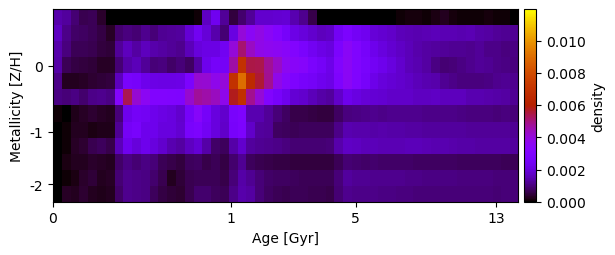

Data behind this chart, as committed beside it:
1.414950995252258099e-03, 1.297392093928913552e-03, 9.140564790863783210e-04, 6.342123134119721480e-04, 6.631942233351949354e-04, 3.625370630848663935e-04, 4.058668946810365654e-05, 1.421198024066650140e-20, 1.266783070379859657e-19, -1.060683578160094216e-19, -1.433832326161356847e-19, -1.917141678853811340e-19, 1.145459426655960187e-20, -3.008702616420322354e-20, -5.849266033486956649e-21, -5.925728348093892922e-20, 4.852492587302769918e-05, 1.640978274537689208e-03, 2.339602991672356299e-03, 1.258151386275555266e-03, 4.717289715501357325e-04, 8.557965543984440669e-04, 1.225839983876621936e-03, 1.786083021448883193e-03
1.637191403352987592e-03, 1.113123418281723427e-03, 8.348519707991244182e-04, 7.943727848298938942e-04, 6.566153763722554519e-04, 5.515318506795645120e-04, 3.214005909972897953e-04, 8.732117336016661071e-04, 1.026351527669702637e-03, 8.935257446454929935e-04, 1.147181354330708593e-03, 9.601349215655346787e-04, 1.205927344753413184e-03, 1.254277808475416861e-03, 1.306795845178785600e-03, 1.914710271168737444e-03, 2.419688558667785778e-03, 1.927932706750556339e-03, 1.446759105645018494e-03, 9.325728537073494978e-04, 2.095348922775320481e-03, 4.023068516112686746e-03, 3.550616239102501182e-03, 3.868201503722466881e-03
1.425571862743562615e-03, 1.026271686040781950e-03, 6.725802196634058337e-04, 6.980550987522495931e-04, 6.274096662970987627e-04, 4.778421205544801050e-04, 4.666659810382579052e-04, 1.253718445843020292e-03, 1.628007465422373927e-03, 1.319887258075457762e-03, 1.619069566309139013e-03, 1.430505940746037595e-03, 1.351119969920791487e-03, 1.260282752609207749e-03, 1.132312109762322397e-03, 1.581590381191178138e-03, 1.993434464354273874e-03, 2.119236908463766056e-03, 2.108909562748594209e-03, 2.406029862201604884e-03, 4.024301631297938497e-03, 5.123815518680904096e-03, 4.344659971911856398e-03, 3.799813126607532159e-03
1.364101413894543363e-03, 6.891786998152126496e-04, 5.284430485948892571e-04, 4.849417766172867735e-04, 4.453976654136292449e-04, 2.820871570750629019e-04, 2.924392433663605077e-04, 9.231802127351706327e-04, 1.390450068292661996e-03, 1.553030666283668378e-03, 1.237108072454910996e-03, 9.742003200986962914e-04, 9.991991972829823623e-04, 8.278706247742254921e-04, 9.624334939173813386e-04, 7.808179777925526024e-04, 1.345525082466500618e-03, 2.277471692786788970e-03, 2.599768729718430777e-03, 2.550213384990724589e-03, 4.652290360105052446e-03, 6.920447389386819373e-03, 5.453686246019843510e-03, 5.390132663843541505e-03
1.114812026034513268e-03, 2.524493232176909150e-04, 2.692972909905721264e-04, 3.174012151505281772e-04, 3.957174532326856683e-04, 4.296012062219238103e-04, 4.700782154126291077e-04, 1.635523713739395766e-03, 2.737058297814564788e-03, 2.639205326955136079e-03, 2.243555772497582770e-03, 2.169566636996617722e-03, 2.130407135068534876e-03, 2.144992403201632317e-03, 2.165658161793063748e-03, 2.867807052223451253e-03, 4.176154074047496063e-03, 4.121596436033838316e-03, 3.765245020034615423e-03, 4.053543378867919406e-03, 6.920934650884885166e-03, 9.033175376654651104e-03, 6.552389328211412518e-03, 5.580448499207060244e-03
1.055812773971603544e-03, 9.465664383290594945e-04, 1.035504492168564392e-03, 8.841388052523734865e-04, 1.115092871335886075e-03, 1.164682016856930132e-03, 1.070983337554810236e-03, 3.225935297029763286e-03, 5.335583424791244360e-03, 4.146375595592285447e-03, 3.594216091219811990e-03, 3.117180045913156734e-03, 3.129270250471918348e-03, 3.070516367865597489e-03, 3.028266385199142926e-03, 4.200671073199071376e-03, 4.745284783414283752e-03, 4.590611621058054460e-03, 4.367430416042806379e-03, 3.762281498020214176e-03, 5.788086520031334413e-03, 6.874220639120345519e-03, 4.850973295911732361e-03, 4.068492086196936683e-03
7.150730017157561611e-05, 9.418019865927593228e-06, 1.986905661422701187e-04, 3.234356199819982038e-04, 4.039216571559886538e-04, 3.211083856635759065e-04, 2.641321191463543881e-04, 9.547537627957605006e-04, 2.277125117280358671e-03, 2.541725248145017442e-03, 2.464342618800785794e-03, 2.264423406079814523e-03, 2.111308099133298467e-03, 2.025887184292380055e-03, 1.792222144124755098e-03, 2.583364969829058094e-03, 3.364582634331156254e-03, 2.571542731431990508e-03, 2.053125070644406386e-03, 1.805252612247205436e-03, 2.720713817177224797e-03, 2.983749252980744809e-03, 1.493498317664115286e-03, 1.455271578257990054e-03
2.178262610893010195e-21, 8.978078792773732200e-05, 2.345780753005923024e-04, 2.529738445832672880e-04, 1.845227528297249708e-04, 2.012701965647613236e-04, 2.310500299208428270e-04, 1.194018106546296124e-03, 2.547696025752887138e-03, 2.710906827343528228e-03, 2.245011141934639704e-03, 2.243727298959942787e-03, 2.056099043139737476e-03, 2.015114287227070828e-03, 1.844236815919174637e-03, 2.724224660009103710e-03, 2.918151345635455925e-03, 2.475467117282185558e-03, 2.049503378643299269e-03, 1.759633161303343109e-03, 2.696152866419446008e-03, 2.901842863228244924e-03, 1.734898230422896818e-03, 1.275992794287926545e-03
-4.659865172479965004e-19, 5.708483594445264777e-05, 3.050517831670844374e-04, 3.878785664592012436e-04, 6.393931629784471802e-04, 7.040435893705361070e-04, 5.850879243535425786e-04, 1.557805226712442002e-03, 2.334556819007938076e-03, 1.974863884957123086e-03, 2.274901421089729238e-03, 2.056189728391690646e-03, 1.817081908594488831e-03, 1.468385842772740920e-03, 1.355209783924910894e-03, 1.642251383986381491e-03, 1.904579463200565138e-03, 1.359213663286116527e-03, 7.994899158126859019e-04, 7.304787313795359357e-04, 1.381921412398090868e-03, 1.793349068040919325e-03, 1.292059369566564983e-03, 1.201907966274579770e-03
1.231289791123479421e-21, 1.605463071027340483e-04, 2.413976918259965214e-04, 2.743650310059253593e-04, 3.587135953268520846e-04, 2.973467897972767687e-04, 2.577622720193745035e-04, 8.035325769252045806e-04, 1.051397345574965917e-03, 9.047930339972820764e-04, 1.036009010022080666e-03, 9.372428277956472648e-04, 6.629382502709584317e-04, 5.652034899023363791e-04, 4.857042826641418186e-04, 7.115447084886903934e-04, 7.815173215271273158e-04, 5.699308576361869624e-04, 6.561024726705647851e-04, 5.509780876657524064e-04, 8.716181153516618183e-04, 1.204624808210176794e-03, 7.134895684088450422e-04, 6.457708630864959819e-04
-1.229769763386557092e-21, 8.508551934601590232e-05, 1.583060651839888339e-04, 3.446977032712083958e-04, 4.253237963315990443e-04, 2.795526617247832816e-04, 2.970646355191072698e-04, 9.228486027288200716e-04, 1.164350155410422138e-03, 1.097520165305292074e-03, 1.046723322515474884e-03, 8.652958372012312755e-04, 6.183199257656788383e-04, 2.669777702289609085e-04, 4.417508950227688747e-04, 6.428403241318342114e-04, 6.620784617537539118e-04, 6.846373377381284641e-04, 6.949800993371612083e-04, 5.963802400797276696e-04, 9.798353095352083098e-04, 1.396005450573694533e-03, 1.192352397236435841e-03, 9.676094421689207525e-04
9.450631939025660517e-21, 2.965534721183514305e-04, 2.712355555559607602e-04, 3.793197049819601024e-04, 2.618699008763297753e-04, 1.986375384990988438e-04, 2.496937836958229681e-04, 8.190819598224005280e-04, 1.127338290845998191e-03, 1.114476013975623271e-03, 1.046215118532835536e-03, 7.018309800414839145e-04, 5.271664479874225767e-04, 4.552760360232683623e-04, 4.020760816547330686e-04, 6.324318810869450792e-04, 8.566015435508572305e-04, 8.678447627564922929e-04, 7.411617089965258235e-04, 6.690869845103983868e-04, 1.116244362634270012e-03, 1.431209171102772052e-03, 1.333766842433854131e-03, 9.612027295889715708e-04
